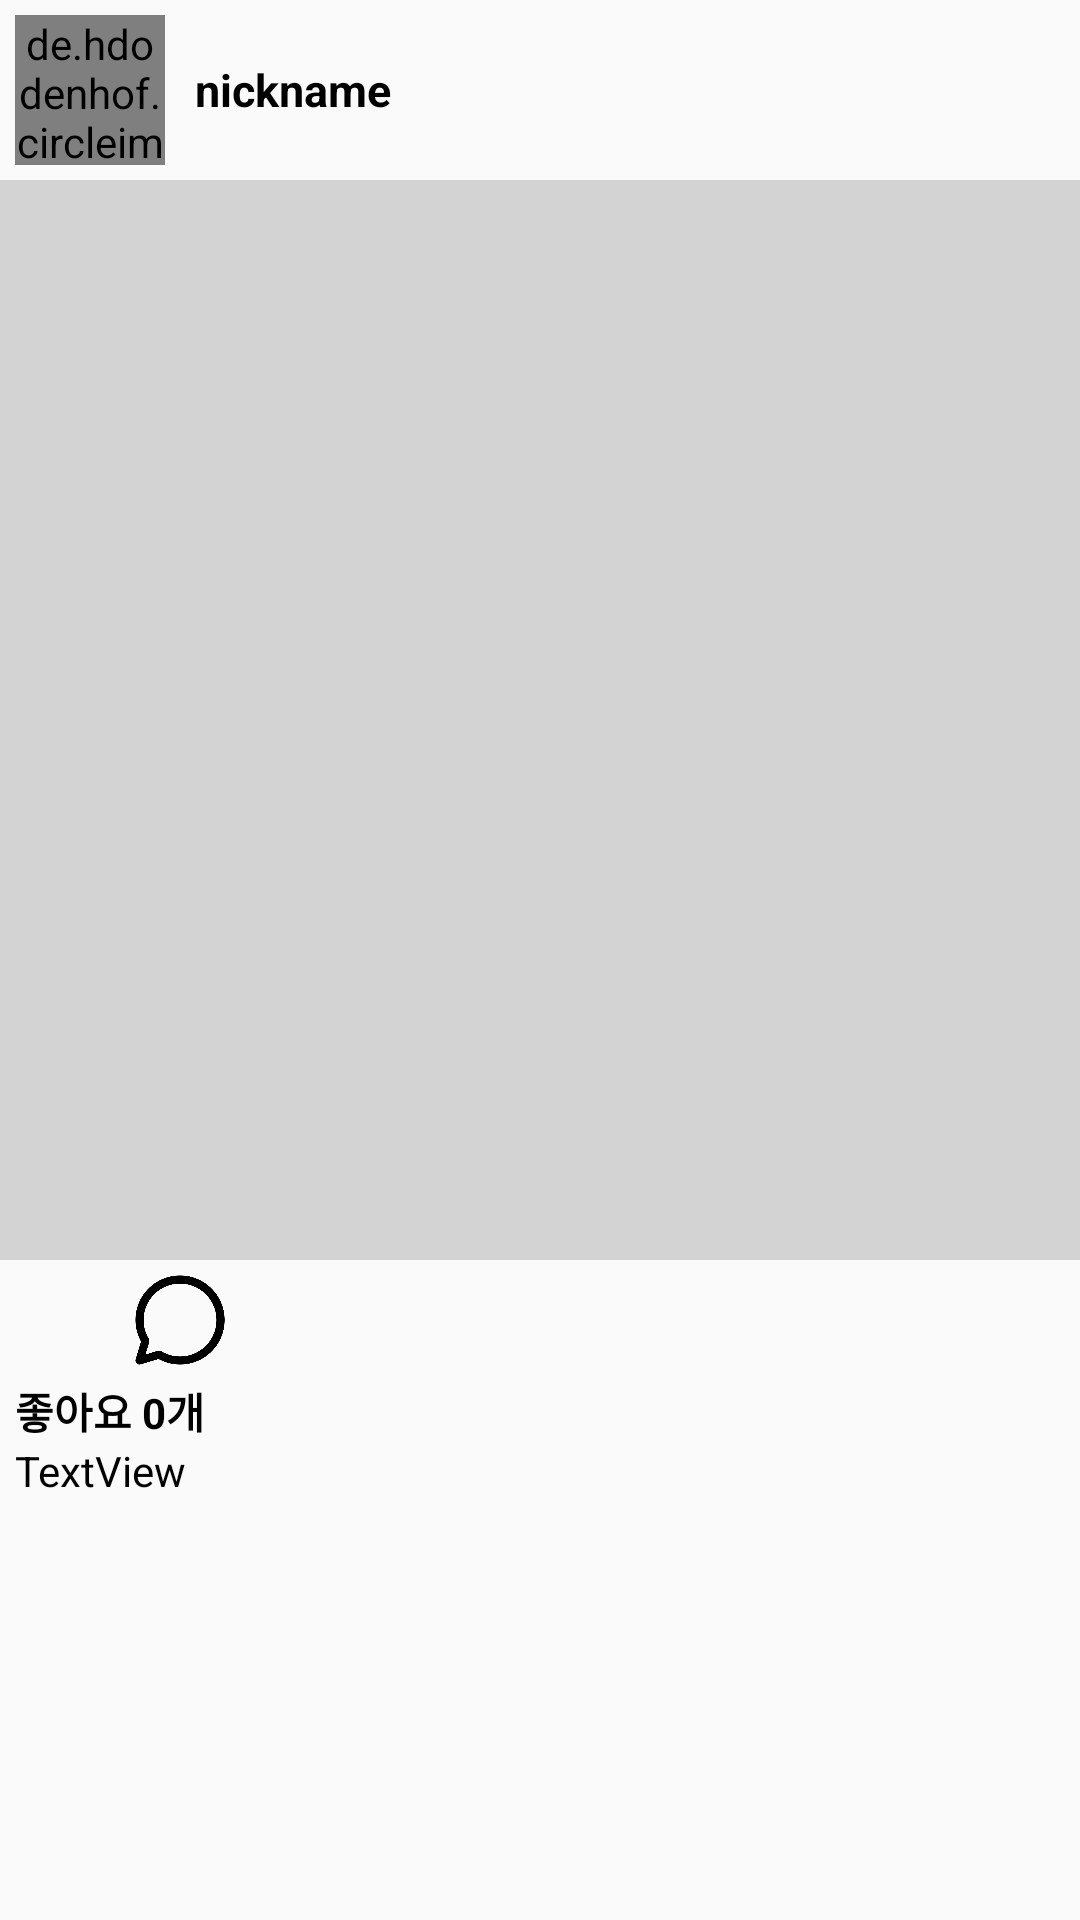

Produce the Android XML layout that renders to this screen, including the resource entries it uses.
<!-- AndroidManifest.xml: application theme Theme.SNS_Project -->
<!-- res/layout/myboardfragment_layout.xml -->
<?xml version="1.0" encoding="utf-8"?>
<ScrollView xmlns:android="http://schemas.android.com/apk/res/android"
    xmlns:app="http://schemas.android.com/apk/res-auto"
    xmlns:tools="http://schemas.android.com/tools"
    android:layout_width="match_parent"
    android:layout_height="match_parent"
    android:fillViewport="true">

<androidx.constraintlayout.widget.ConstraintLayout
    android:layout_width="match_parent"
    android:layout_height="wrap_content">


    <LinearLayout
        android:id="@+id/linearLayout"
        android:layout_width="0dp"
        android:layout_height="wrap_content"
        android:orientation="horizontal"
        android:paddingTop="5dp"
        android:paddingBottom="5dp"
        app:layout_constraintEnd_toEndOf="parent"
        app:layout_constraintStart_toStartOf="parent"
        app:layout_constraintTop_toTopOf="parent">

        <de.hdodenhof.circleimageview.CircleImageView
            android:id="@+id/postsProfileImage"
            android:layout_width="50dp"
            android:layout_height="50dp"
            android:layout_marginLeft="5dp"
            android:layout_marginRight="10dp"
            android:src="@drawable/default_profile" />

        <LinearLayout
            android:layout_width="match_parent"
            android:layout_height="match_parent"
            android:orientation="vertical">

            <TextView
                android:id="@+id/postWriter"
                android:layout_width="match_parent"
                android:layout_height="match_parent"
                android:gravity="left|center_vertical"
                android:text="nickname"
                android:textColor="@color/black"
                android:textSize="15sp"
                android:textStyle="bold" />

        </LinearLayout>

    </LinearLayout>

    <ImageView
        android:id="@+id/postImageView"
        android:layout_width="0dp"
        android:layout_height="0dp"
        android:adjustViewBounds="true"
        android:src="@color/OriginGrey"
        app:layout_constraintDimensionRatio="H,1:1"
        app:layout_constraintEnd_toEndOf="parent"
        app:layout_constraintHorizontal_bias="0.0"
        app:layout_constraintStart_toStartOf="parent"
        app:layout_constraintTop_toBottomOf="@+id/linearLayout" />


    <LinearLayout
        android:id="@+id/linearLayout2"
        android:layout_width="wrap_content"
        android:layout_height="wrap_content"
        android:orientation="horizontal"
        android:paddingLeft="5dp"
        android:paddingTop="5dp"
        android:paddingBottom="5dp"
        app:layout_constraintStart_toStartOf="parent"
        app:layout_constraintTop_toBottomOf="@+id/postImageView">

        <ImageButton
            android:id="@+id/likeButton"
            android:layout_width="30dp"
            android:layout_height="30dp"
            android:layout_marginRight="10dp"
            android:background="@android:color/transparent"
            android:padding="0dp"
            android:scaleType="fitCenter"
            app:srcCompat="@drawable/ic_unlike" />

        <ImageButton
            android:id="@+id/commentButton"
            android:layout_width="30dp"
            android:layout_height="30dp"
            android:background="@android:color/transparent"
            android:padding="0dp"
            android:scaleType="fitCenter"
            android:src="@drawable/ic_comment" />

    </LinearLayout>


    <androidx.constraintlayout.widget.ConstraintLayout
        android:id="@+id/constraintLayout4"
        android:layout_width="wrap_content"
        android:layout_height="wrap_content"
        app:layout_constraintStart_toStartOf="parent"
        app:layout_constraintTop_toBottomOf="@+id/linearLayout2">

        <TextView
            android:id="@+id/likeCountText"
            android:layout_width="wrap_content"
            android:layout_height="wrap_content"
            android:layout_marginStart="5dp"
            android:text="좋아요 0개"
            android:textColor="@color/black"
            android:textSize="14sp"
            android:textStyle="bold"
            app:layout_constraintBottom_toBottomOf="parent"
            app:layout_constraintEnd_toEndOf="parent"
            app:layout_constraintStart_toStartOf="parent"
            app:layout_constraintTop_toTopOf="parent" />
    </androidx.constraintlayout.widget.ConstraintLayout>

    <androidx.constraintlayout.widget.ConstraintLayout
        android:layout_width="0dp"
        android:layout_height="wrap_content"
        android:paddingLeft="5dp"
        android:paddingBottom="10dp"
        app:layout_constraintEnd_toEndOf="parent"
        app:layout_constraintStart_toStartOf="parent"
        app:layout_constraintTop_toBottomOf="@+id/constraintLayout4">

        <TextView
            android:id="@+id/postContent"
            android:layout_width="0dp"
            android:layout_height="wrap_content"
            android:ellipsize="end"
            android:paddingRight="5dp"
            android:text="TextView"
            android:textColor="@color/black"
            app:layout_constraintStart_toStartOf="parent"
            app:layout_constraintTop_toTopOf="parent" />
    </androidx.constraintlayout.widget.ConstraintLayout>

</androidx.constraintlayout.widget.ConstraintLayout>
</ScrollView>
<!-- resources referenced by this layout -->
<resources>
  <color name="OriginGrey">#D3D3D3</color>
  <color name="black">#FF000000</color>
  <!-- drawable ic_comment: png bitmap (drawable, 11841 bytes) -->
  <style name="Theme.SNS_Project" parent="Theme.AppCompat.Light.NoActionBar">
          
          <item name="colorPrimary">@color/purple_500</item>
          <item name="colorPrimaryVariant">@color/purple_700</item>
          <item name="colorOnPrimary">@color/white</item>
          
          <item name="colorSecondary">@color/teal_200</item>
          <item name="colorSecondaryVariant">@color/teal_700</item>
          <item name="colorOnSecondary">@color/black</item>
          
          <item name="android:statusBarColor">@color/OriginBlue</item>
          
          
          <item name="colorAccent">@color/OriginBlue</item>
      </style>
  <color name="purple_500">#FF6200EE</color>
  <color name="purple_700">#FF3700B3</color>
  <color name="white">#FFFFFFFF</color>
  <color name="teal_200">#FF03DAC5</color>
  <color name="teal_700">#FF018786</color>
  <color name="OriginBlue">#4C84FF</color>
</resources>
